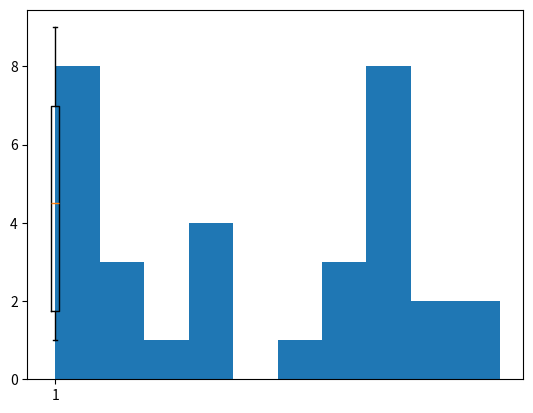
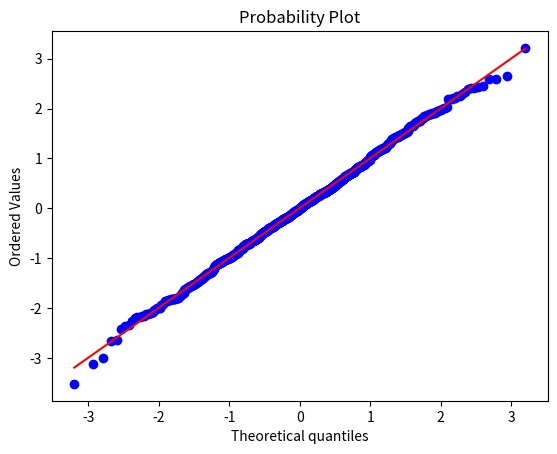
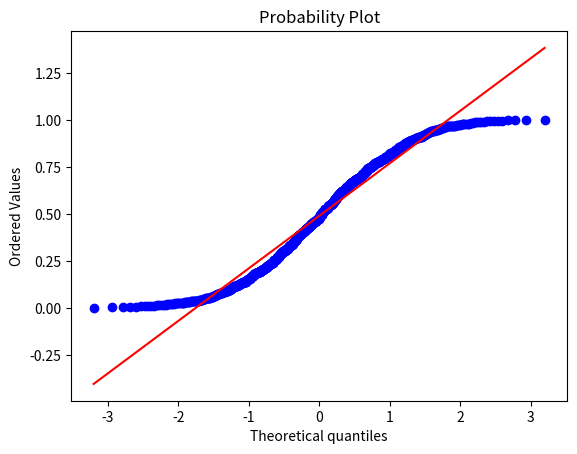

The matplotlib source for these figures, in order:
# -*- coding: utf-8 -*-
"""
Created on Tue Sep  1 08:04:32 2015

@author: AshRajBala
"""

"""
DISTRIBUTIONS AS FREQUENCIES:
One way to think about a distribution is in terms of the frequency that you 
see a given number.
"""

import collections

testlist = [1, 4, 5, 6, 9, 9, 9]

c = collections.Counter(testlist)

print(c)

# calculate the number of instances in the list
count_sum = sum(c.values())


#In the Thinkful course, the syntax for the following line is given as:
#for k,v in c.iteritems(). However, in Python 3, we just say items. :
#Ref: http://stackoverflow.com/questions/7888786/python-word-count-and-rank

for k,v in c.items():
  print("The frequency of number " + str(k) + " is " + str(float(v) / count_sum))

"""
BOX PLOT REPRESENTATION OF DISTRIBUTION:
A box plot draws horizontal lines at the median, the first quartile 
(the 25th percentile of the data) and the third quartile (the 75th percentile). 
These three lines form the top and bottoms of two boxes. A (vertical) line is 
then drawn from the middle of the quartile lines to the ends of the data range, 
barring any outliers. What defines an outlier (which are typically drawn with 
asterisks) depends on the package. 

BOXPLOTS also provide info on variability of data, specifically:
1. Range
2. Interquartile Range (IQR = Q3-Q1)
3. Skewness or shape of dataset
"""

"""
GENERATING A BOXPLOT:
Note: The show() function below will open a second window with the plot. 
The code will pause until you close the plot. 
You can save the plot using the savefig() function in pyplot instead of show().
You call it on the plt object and pass in the filename you wish to use. 
For example, to save the file as "boxplot.png", you'd type plt.savefig("boxplot.png"). 
This will save the current plt object with the filename you specified.
"""

import matplotlib.pyplot as plt
x = [1, 1, 1, 1, 1, 1, 1, 1, 2, 2, 2, 3, 4, 4, 4, 4, 5, 6, 6, 6, 7, 7, 7, 7, 7, 7, 7, 7, 8, 8, 9, 9]
plt.boxplot(x)
plt.show()

"""
GENERATING A HISTOGRAM:
While exact location statistics may not be clear, the most and least frequent 
values are readily apparent.
"""

plt.hist(x, histtype='bar')
plt.show()

"""
QQ PLOTS:
So far, we have only discussed discrete data (remember, this means data that 
can be counted like heads/tails of a coin toss or rolling dice). But we can 
apply the basic concepts from above to continuous data (e.g. any value within a
range; scores on a test or height and weight). Certainly, continuous data will 
have quartile measures and a median, so a box plot of continuous data is really 
no different than a discrete data set. However, on a continuous scale, the 
probability associated with any given number is 0. For example, if a dart is 
thrown at a random point along a line, the chance that it lands at 4.1 cm from 
the origin is 0, as is the probability it lands at 2.32323232 cm from the 
origin (allowing for infinite precision in measurement of the point of contact). 
It makes sense, though, to discuss the chance of this dart landing within a 
range of values.
"""
"""
For this reason we are more concerned with the marginal distribution or 
probability density of a value, which when summed over a range of values 
yield a probability mass. This probability mass is the relative likelihood of 
the range of values compared to the entire distribution.
"""

"""
Certain distributions are found over and over again in all kinds of data sets. 
The most important distribution by far is the "normal distribution," which is 
shaped like a bell, indicating that data closer to the mean is more likely than 
observations far from the mean. 

Another important distribution is the "uniform 
distribution," which is simply a flat line, reflecting that all numbers over the 
given range are equally likely.
"""

"""
Once we start to understand distributions, we can start to do some more rigorous 
testing of data. Often, we ask whether or not a data observation is likely given 
the underlying distribution. For discrete cases, this is a relatively easy when 
one knows the shape of the distribution--it is just the relative frequency 
discussed above. In a discrete case, it is also easy to ask how likely it is to 
get a result less than or equal to the current observation-just add the relative 
frequencies of the all the possible outcomes below or equal to the observation.

For continuous variables, the mathematics involved in getting a range of values 
is a little tricky (again, single values have 0 likelihood) and can involve 
calculus. With normally-distributed variables, there are reference tables that 
make calculations easy. So to calculate how likely it is to get a value less 
than the current observation, we 1) scale the observation (subtract the mean 
and divide by the standard deviation) and compare that to 2) the cumulative 
distribution table of a Normal variable.
"""

"""
Given a set of data, it is often useful to test whether or not it belongs to a 
certain distribution. Testing for normality (whether or not the data is normally 
distributed) is a popular initial step when inspecting data. To visually test 
data, you can create a QQ Plot, which plots a given set of data against the 
theoretical quantiles of normally-distributed data with the same mean and 
standard deviation of the data set in question. When plotted out, the data 
should form a straight line.

E.g.:
"""

import numpy as np 
import scipy.stats as stats
import matplotlib.pyplot as plt

plt.figure()
test_data = np.random.normal(size=1000)   
graph1 = stats.probplot(test_data, dist="norm", plot=plt)
plt.show() #this will generate the first graph
plt.figure()
test_data2 = np.random.uniform(size=1000)   
graph2 = stats.probplot(test_data2, dist="norm", plot=plt)
plt.show() #this will generate the second graph


